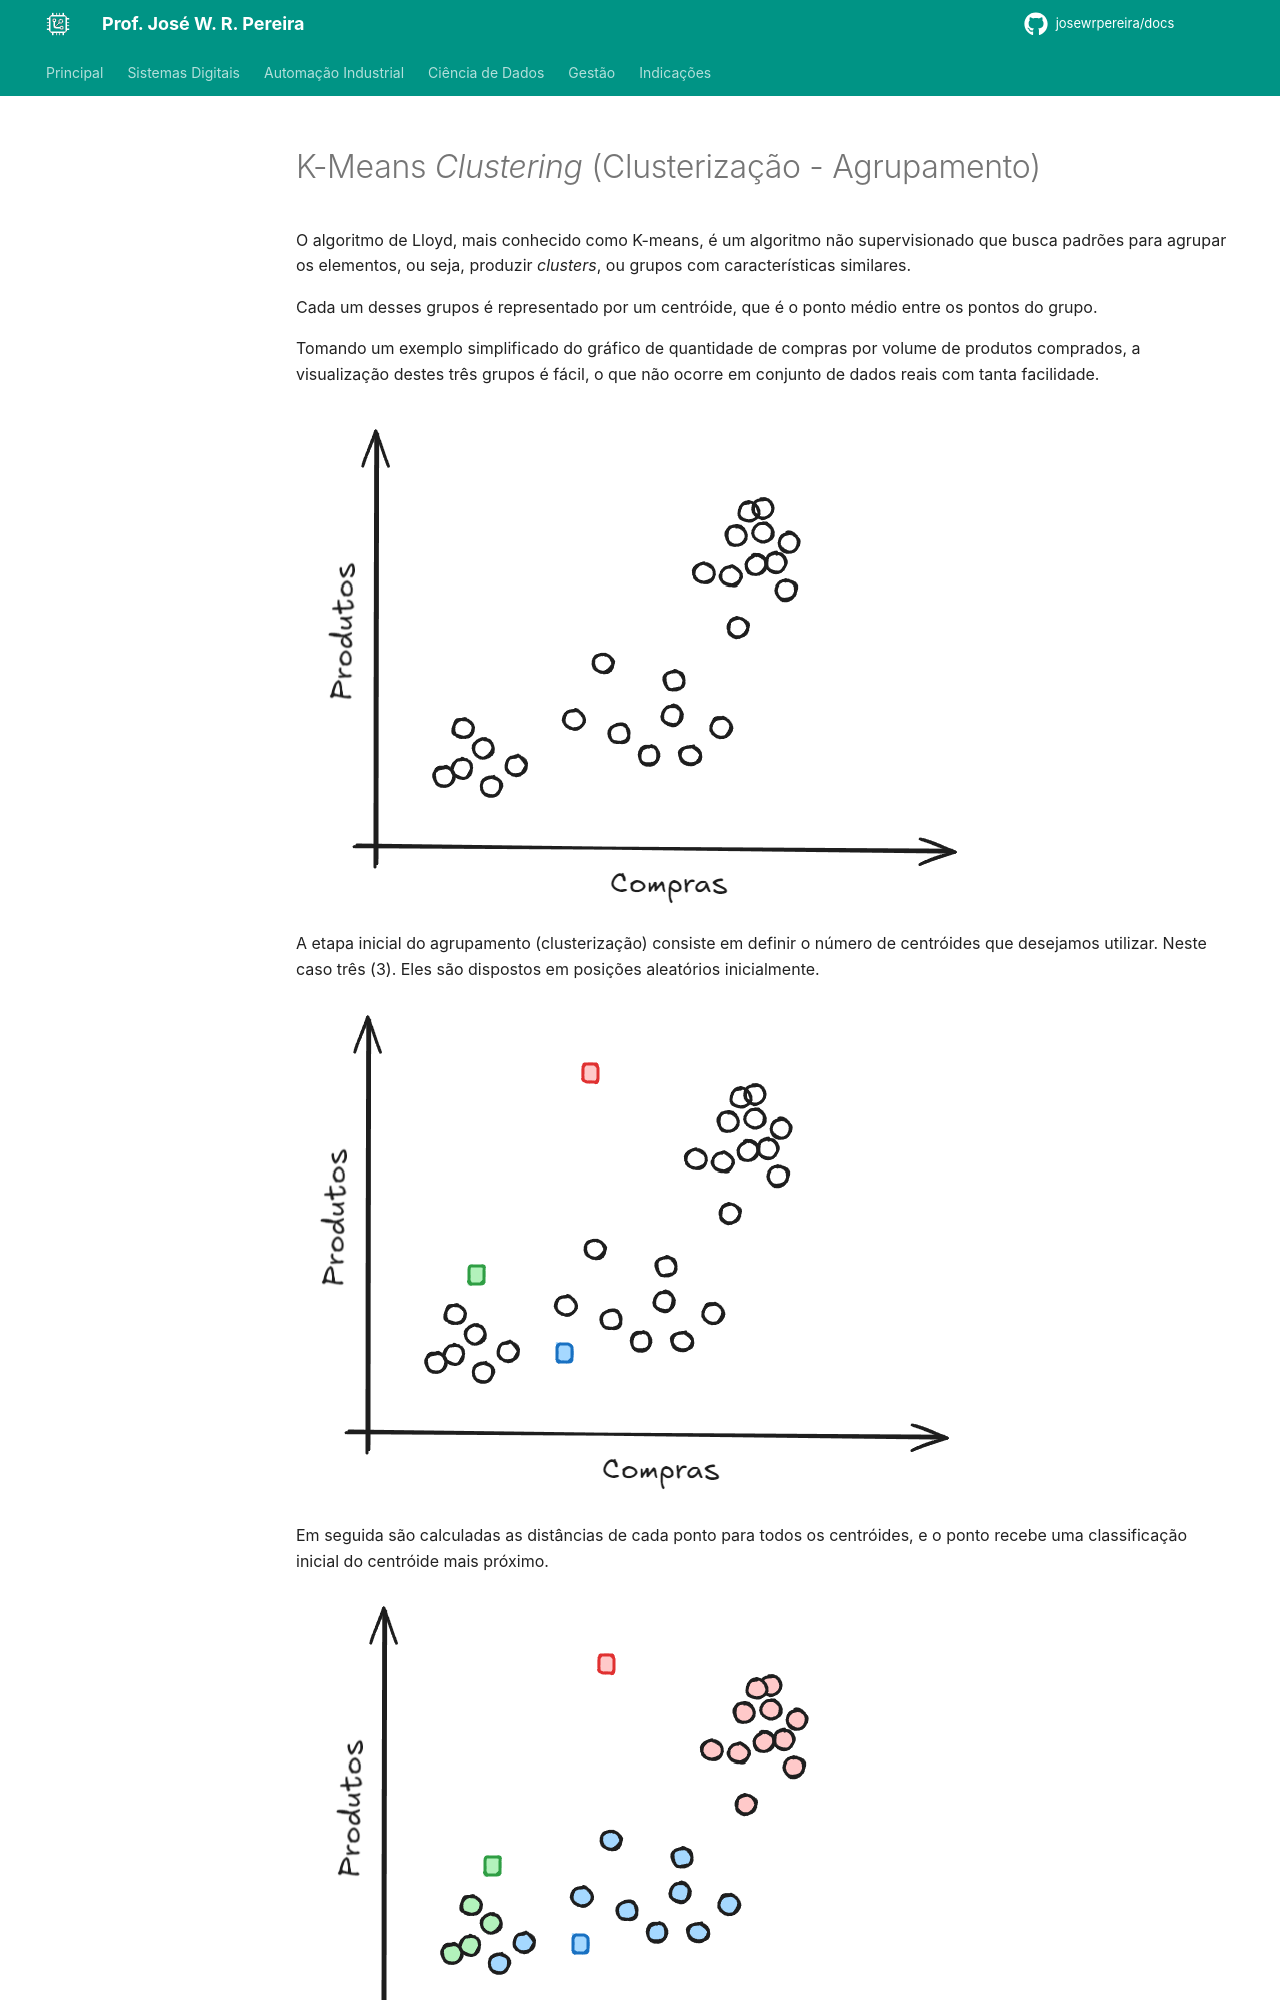

repository: JoseWRPereira/docs · page: dados/ml/ml06-k_means/index.html · generator: mkdocs

---
title: K-means
icon: fontawesome/solid/users-viewfinder
author:
 - José W. R. Pereira
tags:
 - Ciência de Dados
 - Inteligência Artificial
 - Aprendizado de Máquina
---


# K-Means *Clustering* (Clusterização - Agrupamento)

O algoritmo de Lloyd, mais conhecido como K-means, é um algoritmo não supervisionado que busca padrões para agrupar os elementos, ou seja, produzir *clusters*, ou grupos com características similares.

Cada um desses grupos é representado por um centróide, que é o ponto médio entre os pontos do grupo.


Tomando um exemplo simplificado do gráfico de quantidade de compras por volume de produtos comprados, a visualização destes três grupos é fácil, o que não ocorre em conjunto de dados reais com tanta facilidade. 

![Conjunto de dados](img/ml06-dados.png)

A etapa inicial do agrupamento (clusterização) consiste em definir o número de centróides que desejamos utilizar. Neste caso três (3). Eles são dispostos em posições aleatórios inicialmente. 

![Centroides_aleatórios](img/ml06-centroides_aleatorios.png)

Em seguida são calculadas as distâncias de cada ponto para todos os centróides, e o ponto recebe uma classificação inicial do centróide mais próximo. 

![PrimeiroCiclo](img/ml06-primeiro_ciclo.png)

Em seguida, os centróides são reposicionados de modo a se localizarem na posição central em relação aos pontos do seu agrupamento. 

![AjusteCentróide](img/ml06-ajuste_centroide.png)

Seguem ciclos de cálculo das distância de cada ponto para os centróides novamente, sendo que alguns pontos trocaram de grupo por estarem, agora, mais próximos de outro centróide.
